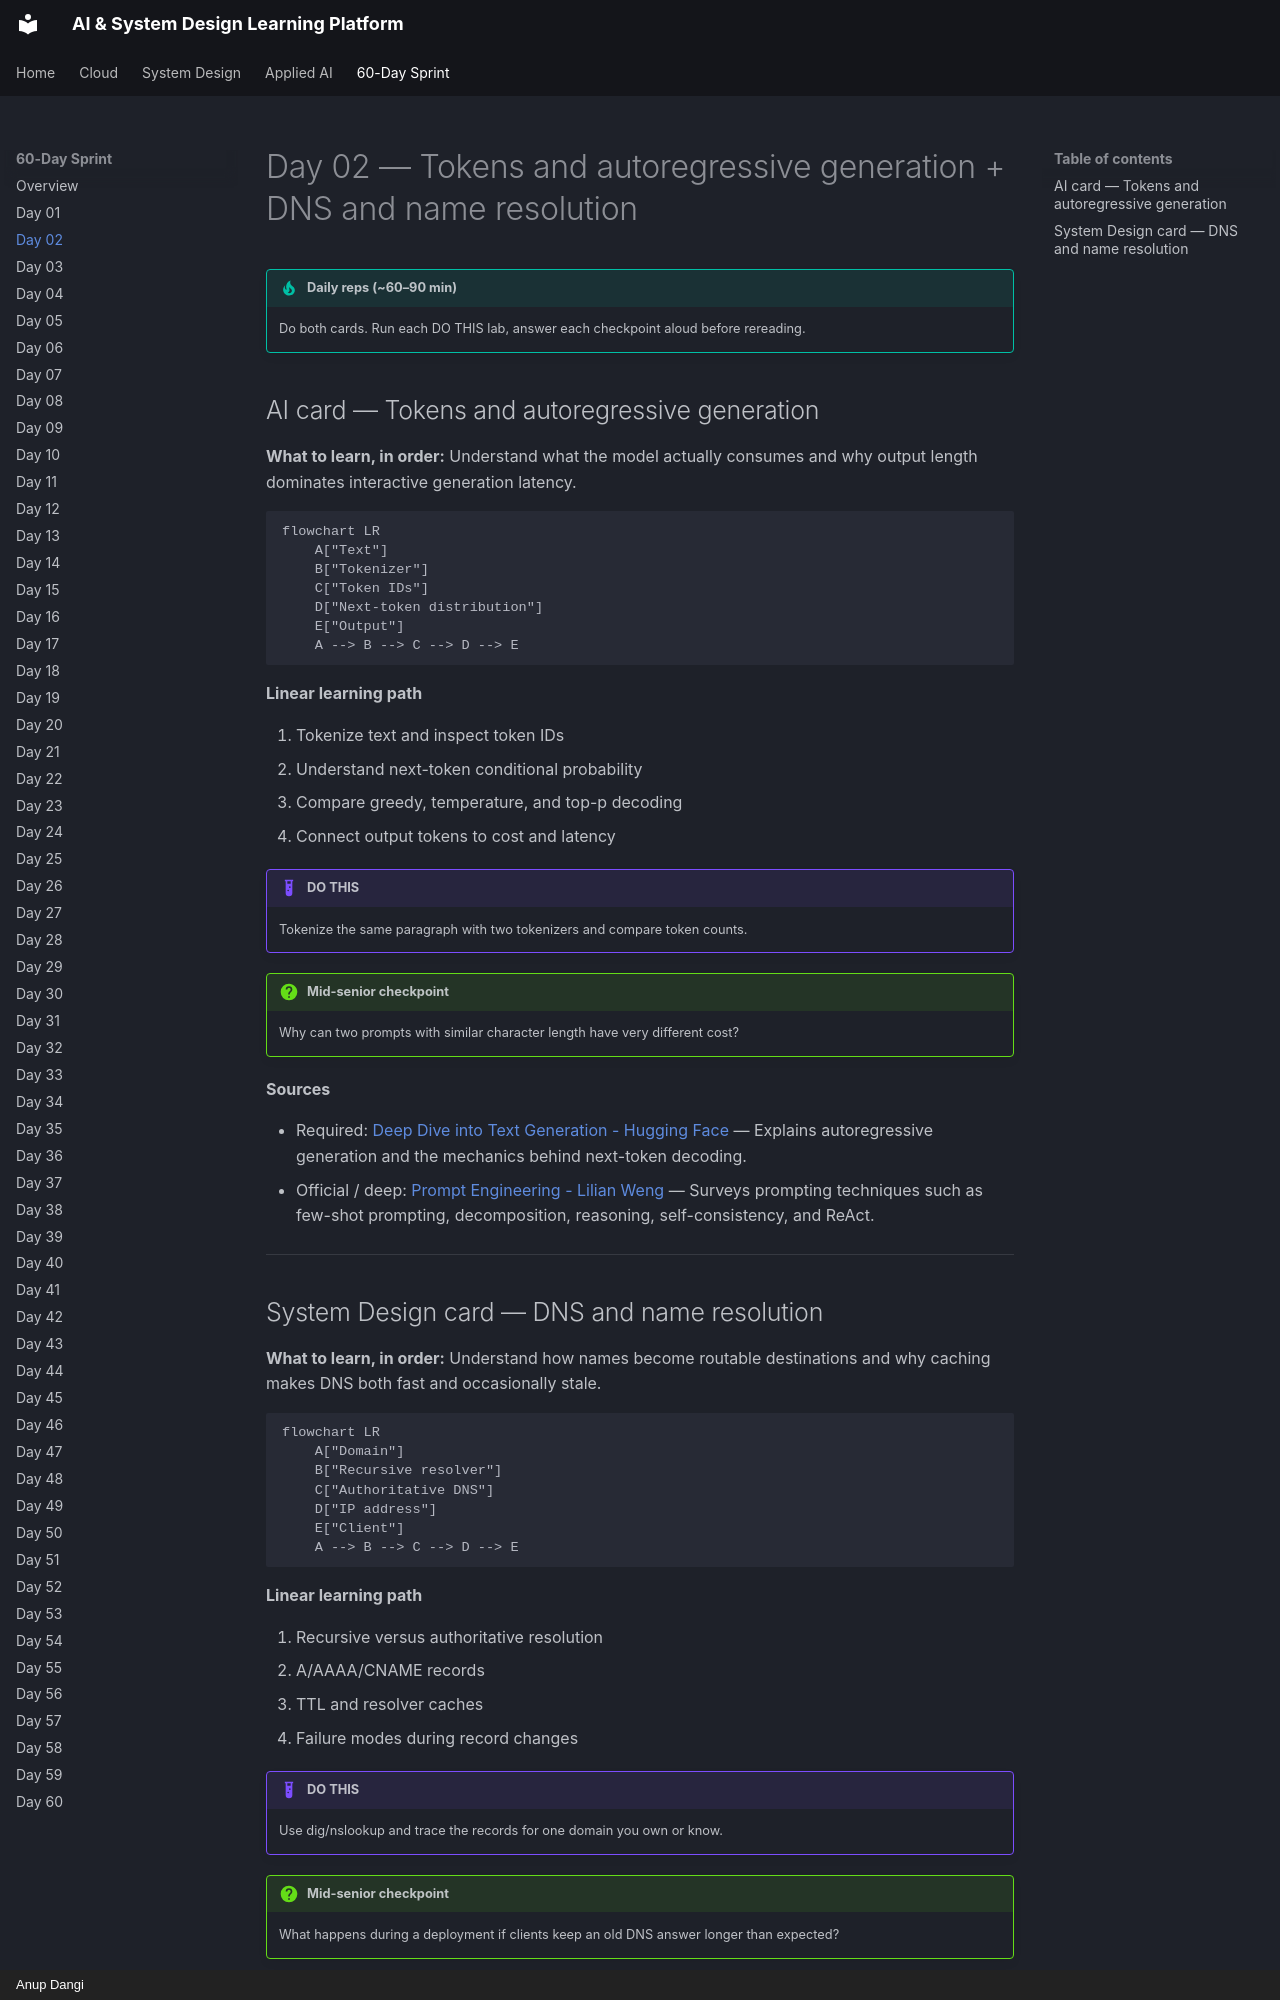

repository: AnupDangi/learnlikeadev · page: 60-day/day02/index.html · generator: mkdocs · copyright: Anup Dangi

# Day 02 — Tokens and autoregressive generation + DNS and name resolution

!!! tip "Daily reps (~60–90 min)"
    Do both cards. Run each DO THIS lab, answer each checkpoint aloud before rereading.

## AI card — Tokens and autoregressive generation

**What to learn, in order:** Understand what the model actually consumes and why output length dominates interactive generation latency.

```mermaid
flowchart LR
    A["Text"]
    B["Tokenizer"]
    C["Token IDs"]
    D["Next-token distribution"]
    E["Output"]
    A --> B --> C --> D --> E
```

**Linear learning path**

1. Tokenize text and inspect token IDs
2. Understand next-token conditional probability
3. Compare greedy, temperature, and top-p decoding
4. Connect output tokens to cost and latency

!!! example "DO THIS"
    Tokenize the same paragraph with two tokenizers and compare token counts.

!!! question "Mid-senior checkpoint"
    Why can two prompts with similar character length have very different cost?

**Sources**

- Required: [Deep Dive into Text Generation - Hugging Face](https://huggingface.co/learn/llm-course/chapter1/8) — Explains autoregressive generation and the mechanics behind next-token decoding.
- Official / deep: [Prompt Engineering - Lilian Weng](https://lilianweng.github.io/posts/2023-03-15-prompt-engineering/) — Surveys prompting techniques such as few-shot prompting, decomposition, reasoning, self-consistency, and ReAct.

---
